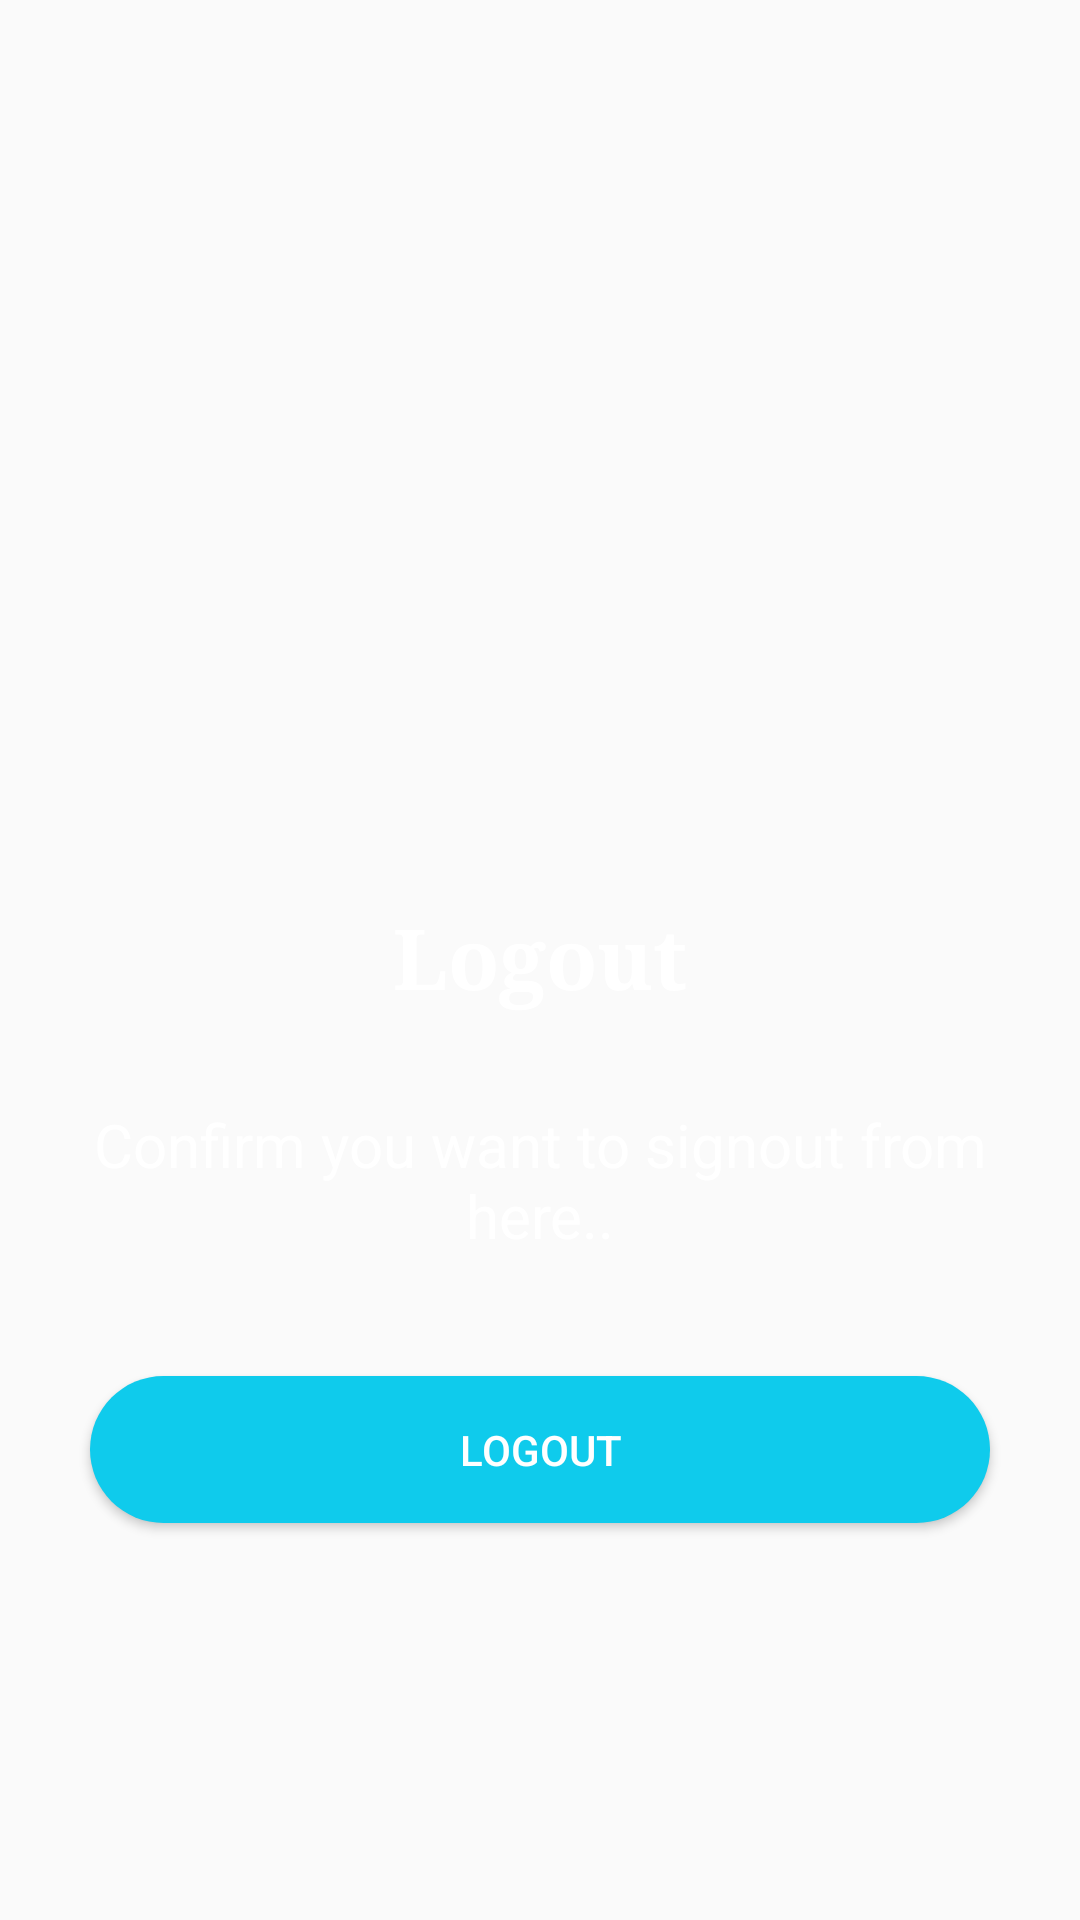

Android layout source for this screen:
<!-- AndroidManifest.xml: application theme AppTheme -->
<!-- res/layout/fragment_logout.xml -->
<FrameLayout xmlns:android="http://schemas.android.com/apk/res/android"
    xmlns:tools="http://schemas.android.com/tools"
    android:layout_width="match_parent"
    android:layout_height="match_parent"
    android:background="@drawable/black"
    tools:context="com.wolfpackalpha.ajaysharvesh.techqpro1.Fragments.LogoutFragment">

    

    <LinearLayout
        android:layout_width="match_parent"
        android:orientation="vertical"
        android:layout_height="match_parent">

        <ImageView
            android:layout_width="150dp"
            android:layout_height="200dp"
            android:src="@drawable/logout"
            android:layout_gravity="center"
            android:layout_marginTop="90dp" />

        <TextView
            android:layout_width="match_parent"
            android:layout_height="wrap_content"
            android:fontFamily="serif"
            android:gravity="center"
            android:padding="10dp"
            android:text="@string/logout1"
            android:textColor="@color/white"
            android:textSize="28sp"
            android:textStyle="bold" />

        <TextView
            android:layout_width="match_parent"
            android:layout_height="wrap_content"
            android:textColor="@color/white"
            android:gravity="center"
            android:text="@string/logout2"
            android:layout_gravity="center"
            android:padding="20dp"
            android:fontFamily="sans-serif"
            android:textSize="20sp"/>

        <Button
            android:id="@+id/logoutbtn"
            android:layout_width="300dp"
            android:layout_height="wrap_content"
            android:text="@string/logout"
            android:textColor="@color/white"
            android:background="@drawable/button_style"
            android:layout_gravity="center"
            android:layout_marginTop="20dp"/>

    </LinearLayout>

</FrameLayout>
<!-- resources referenced by this layout -->
<resources>
  <color name="white">#FFF</color>
  <!-- drawable button_style (drawable) -->
  <?xml version="1.0" encoding="utf-8"?>
  <shape xmlns:android="http://schemas.android.com/apk/res/android">
      <corners
          android:radius="55dp" />
      <solid android:color="#0fcbec"/>
  
      <padding android:top="15dp" android:right="15dp" android:left="15dp" android:bottom="15dp" />
  </shape>
  <string name="logout">Logout</string>
  <string name="logout1">Logout</string>
  <string name="logout2">Confirm you want to signout from here..</string>
  <style name="AppTheme" parent="Theme.AppCompat.Light.DarkActionBar">
          
          <item name="colorPrimary">@color/colorPrimary</item>
          <item name="colorPrimaryDark">@color/colorPrimaryDark</item>
          <item name="colorAccent">@color/colorAccent</item>
      </style>
  <color name="colorPrimary">#0fcbec</color>
  <color name="colorPrimaryDark">#009e9e</color>
  <color name="colorAccent">#FF4081</color>
</resources>
